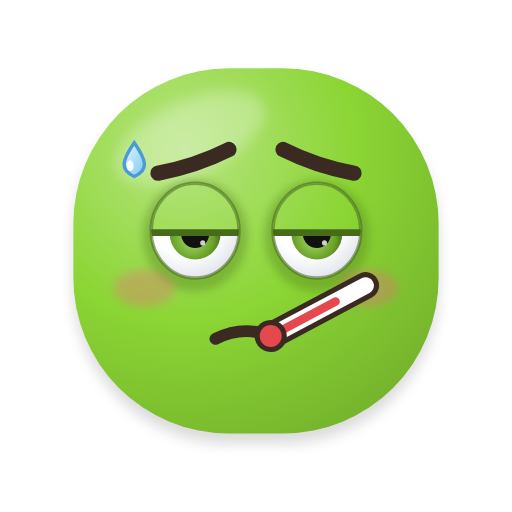
t = 0.00 s
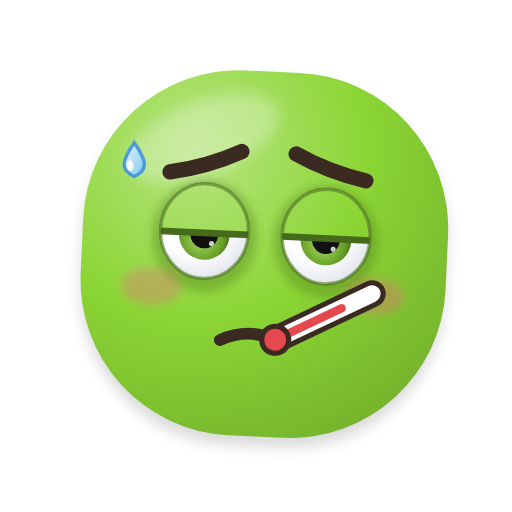
t = 0.51 s
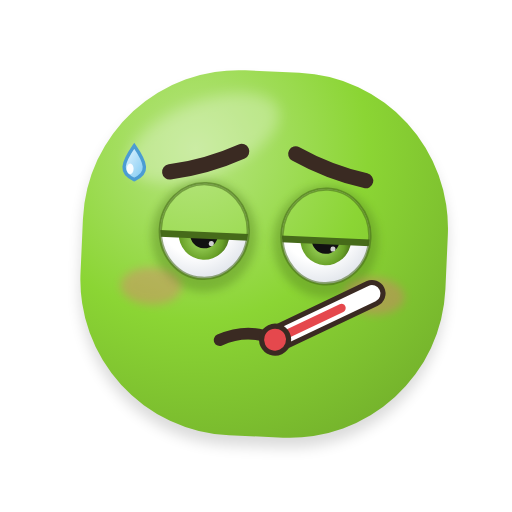
t = 1.01 s
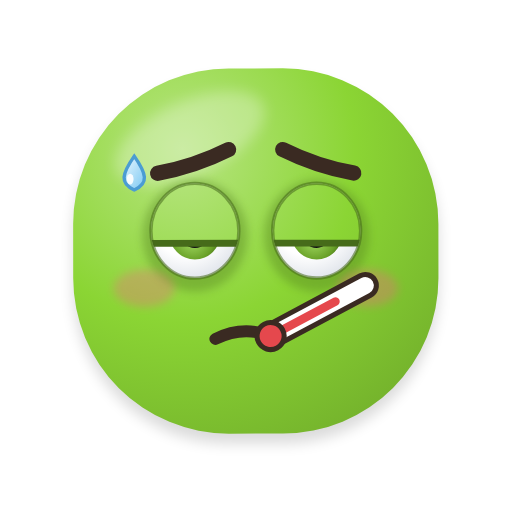
t = 1.51 s
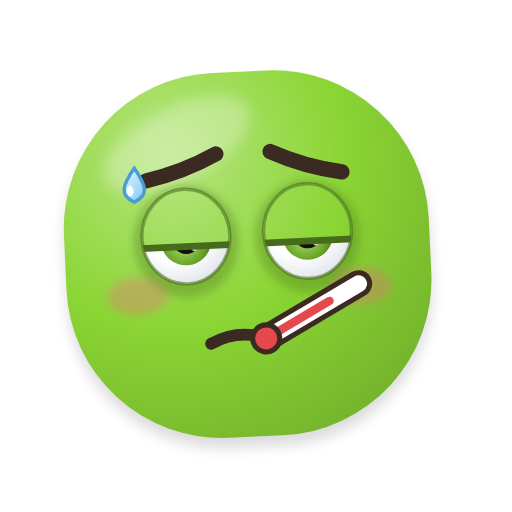
t = 2.01 s
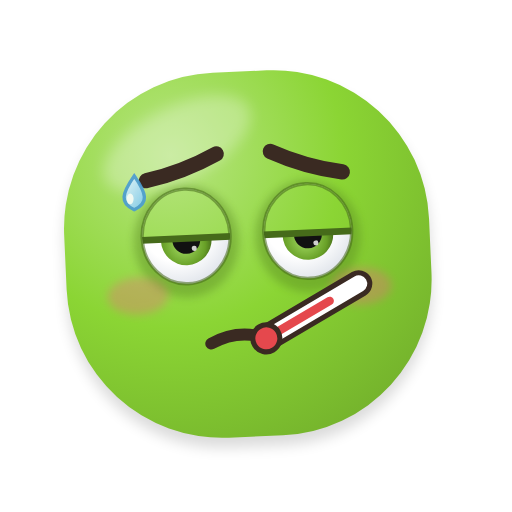
t = 2.51 s

The animated SVG that drew these frames (rendered in a browser with its animation timeline set to each time). Animation: 6 SMIL elements (animate=1,animateTransform=5); one cycle of 3.00 s, repeats indefinitely.

<svg xmlns="http://www.w3.org/2000/svg" viewBox="-23.4 -20.4 302.8 302.8" width="256" height="256" role="img" aria-label="Doente">
<title>Doente</title>
<defs>
<radialGradient id="g-corpo" gradientUnits="userSpaceOnUse" cx="84.8" cy="67.52" r="226.8">
<stop offset="0" stop-color="#B7E581"/><stop offset="0.45" stop-color="#8BD534"/><stop offset="1" stop-color="#6CA629"/></radialGradient>

<radialGradient id="g-olho" cx="0.4" cy="0.35" r="0.75"><stop offset="0.55" stop-color="#FFFFFF"/><stop offset="1" stop-color="#D9DEE6"/></radialGradient>
<radialGradient id="g-iris" cx="0.45" cy="0.6" r="0.6"><stop offset="0" stop-color="#A8E067"/><stop offset="0.7" stop-color="#68A027"/><stop offset="1" stop-color="#3F6017"/></radialGradient>
<linearGradient id="g-lingua" x1="0" y1="0" x2="0" y2="1"><stop offset="0" stop-color="#FF8FAB"/><stop offset="1" stop-color="#E5547A"/></linearGradient>
<linearGradient id="g-gota" x1="0" y1="0" x2="1" y2="1"><stop offset="0" stop-color="#E8F7FF"/><stop offset="1" stop-color="#7CC8F2"/></linearGradient>
<linearGradient id="g-estrela" x1="0" y1="0" x2="0" y2="1"><stop offset="0" stop-color="#FFF176"/><stop offset="1" stop-color="#FFB300"/></linearGradient>
<radialGradient id="g-esfera" cx="0.36" cy="0.3" r="0.78"><stop offset="0.5" stop-color="#000000" stop-opacity="0"/><stop offset="1" stop-color="#000000" stop-opacity="0.38"/></radialGradient>
<filter id="f-adesivo" x="-20%" y="-20%" width="140%" height="140%"><feMorphology in="SourceAlpha" operator="dilate" radius="3.5" result="d"/><feFlood flood-color="#FFFFFF" flood-opacity="0.92"/><feComposite in2="d" operator="in" result="borda"/><feMerge><feMergeNode in="borda"/><feMergeNode in="SourceGraphic"/></feMerge></filter>
<filter id="f-suave" x="-50%" y="-50%" width="200%" height="200%"><feGaussianBlur stdDeviation="4"/></filter>
<filter id="f-sombra" x="-30%" y="-30%" width="160%" height="160%"><feGaussianBlur stdDeviation="2.5"/></filter>
</defs>
<g><animateTransform attributeName="transform" type="translate" dur="3s" repeatCount="indefinite" values="0 0;0 0.17;0 0.35;0 0.52;0 0.68;0 0.85;0 1;0 1.15;0 1.29;0 1.41;0 1.53;0 1.64;0 1.73;0 1.81;0 1.88;0 1.93;0 1.97;0 1.99;0 2;0 1.99;0 1.97;0 1.93;0 1.88;0 1.81;0 1.73;0 1.64;0 1.53;0 1.41;0 1.29;0 1.15;0 1;0 0.85;0 0.68;0 0.52;0 0.35;0 0.17;0 0;0 0.17;0 0.35;0 0.52;0 0.68;0 0.85;0 1;0 1.15;0 1.29;0 1.41;0 1.53;0 1.64;0 1.73;0 1.81;0 1.88;0 1.93;0 1.97;0 1.99;0 2;0 1.99;0 1.97;0 1.93;0 1.88;0 1.81;0 1.73;0 1.64;0 1.53;0 1.41;0 1.29;0 1.15;0 1;0 0.85;0 0.68;0 0.52;0 0.35;0 0.17;0 0"/><g><animateTransform attributeName="transform" type="rotate" dur="3s" repeatCount="indefinite" values="0 128 236;0.26 128 236;0.52 128 236;0.78 128 236;1.03 128 236;1.27 128 236;1.5 128 236;1.72 128 236;1.93 128 236;2.12 128 236;2.3 128 236;2.46 128 236;2.6 128 236;2.72 128 236;2.82 128 236;2.9 128 236;2.95 128 236;2.99 128 236;3 128 236;2.99 128 236;2.95 128 236;2.9 128 236;2.82 128 236;2.72 128 236;2.6 128 236;2.46 128 236;2.3 128 236;2.12 128 236;1.93 128 236;1.72 128 236;1.5 128 236;1.27 128 236;1.03 128 236;0.78 128 236;0.52 128 236;0.26 128 236;0 128 236;-0.26 128 236;-0.52 128 236;-0.78 128 236;-1.03 128 236;-1.27 128 236;-1.5 128 236;-1.72 128 236;-1.93 128 236;-2.12 128 236;-2.3 128 236;-2.46 128 236;-2.6 128 236;-2.72 128 236;-2.82 128 236;-2.9 128 236;-2.95 128 236;-2.99 128 236;-3 128 236;-2.99 128 236;-2.95 128 236;-2.9 128 236;-2.82 128 236;-2.72 128 236;-2.6 128 236;-2.46 128 236;-2.3 128 236;-2.12 128 236;-1.93 128 236;-1.72 128 236;-1.5 128 236;-1.27 128 236;-1.03 128 236;-0.78 128 236;-0.52 128 236;-0.26 128 236;0 128 236"/><path d="M112 20 H144 A92 92 0 0 1 236 112 V144 A92 92 0 0 1 144 236 H112 A92 92 0 0 1 20 144 V112 A92 92 0 0 1 112 20 Z" fill="#000000" opacity="0.14" filter="url(#f-suave)" transform="translate(0 6)"/><path d="M112 20 H144 A92 92 0 0 1 236 112 V144 A92 92 0 0 1 144 236 H112 A92 92 0 0 1 20 144 V112 A92 92 0 0 1 112 20 Z" fill="url(#g-corpo)"/><clipPath id="clip-forma-3"><path d="M112 20 H144 A92 92 0 0 1 236 112 V144 A92 92 0 0 1 144 236 H112 A92 92 0 0 1 20 144 V112 A92 92 0 0 1 112 20 Z"/></clipPath><g clip-path="url(#clip-forma-3)"><ellipse cx="89.12" cy="61.04" rx="47.52" ry="21.6" fill="#FFFFFF" opacity="0.28" filter="url(#f-suave)" transform="rotate(-24 89.12 61.04)"/></g>
<path d="M70 82 Q92 78 112 68" fill="none" stroke="#3A2A22" stroke-width="9" stroke-linecap="round"/><path d="M144 68 Q164 78 186 82" fill="none" stroke="#3A2A22" stroke-width="9" stroke-linecap="round"/>
<g>
<ellipse cx="92" cy="119" rx="31" ry="33" fill="#5A8A22" opacity="0.45" filter="url(#f-sombra)"/>
<clipPath id="clip-olho-1"><ellipse cx="92" cy="116" rx="26" ry="28"/></clipPath>
<ellipse cx="92" cy="116" rx="26" ry="28" fill="url(#g-olho)"/>
<g clip-path="url(#clip-olho-1)"><circle cx="92" cy="118" r="15" fill="url(#g-iris)"/><circle cx="92" cy="118" r="8.25" fill="#111111"/><circle cx="86.3" cy="111.7" r="3.6" fill="#FFFFFF"/><circle cx="96.5" cy="123.25" r="1.5" fill="#FFFFFF" opacity="0.8"/><g><animateTransform attributeName="transform" type="translate" dur="3s" repeatCount="indefinite" values="0 0;0 0;0 0;0 0;0 0;0 0;0 0;0 0;0 0;0 0;0 0;0 0;0 0;0 0;0 0;0 0;0 0;0 0;0 0;0 0;0 0;0 0;0 0.23;0 0.8;0 1.37;0 1.92;0 2.46;0 2.99;0 3.48;0 3.96;0 4.4;0 4.81;0 5.18;0 5.52;0 5.81;0 6.05;0 6.25;0 6.41;0 6.51;0 6.57;0 6.57;0 6.53;0 6.43;0 6.29;0 6.1;0 5.86;0 5.58;0 5.25;0 4.89;0 4.48;0 4.05;0 3.58;0 3.09;0 2.57;0 2.03;0 1.48;0 0.92;0 0.34;0 0;0 0;0 0;0 0;0 0;0 0;0 0;0 0;0 0;0 0;0 0;0 0;0 0;0 0;0 0"/><g transform="rotate(0 92 117.12)"><rect x="36" y="21.12" width="112" height="96" fill="url(#g-corpo)"/><line x1="36" y1="117.12" x2="148" y2="117.12" stroke="#466B1A" stroke-width="4"/></g></g></g>
<ellipse cx="92" cy="116" rx="26" ry="28" fill="none" stroke="#466B1A" stroke-width="2" opacity="0.55"/>
</g>
<g>
<ellipse cx="164" cy="119" rx="31" ry="33" fill="#5A8A22" opacity="0.45" filter="url(#f-sombra)"/>
<clipPath id="clip-olho-2"><ellipse cx="164" cy="116" rx="26" ry="28"/></clipPath>
<ellipse cx="164" cy="116" rx="26" ry="28" fill="url(#g-olho)"/>
<g clip-path="url(#clip-olho-2)"><circle cx="164" cy="118" r="15" fill="url(#g-iris)"/><circle cx="164" cy="118" r="8.25" fill="#111111"/><circle cx="158.3" cy="111.7" r="3.6" fill="#FFFFFF"/><circle cx="168.5" cy="123.25" r="1.5" fill="#FFFFFF" opacity="0.8"/><g><animateTransform attributeName="transform" type="translate" dur="3s" repeatCount="indefinite" values="0 0;0 0;0 0;0 0;0 0;0 0;0 0;0 0;0 0;0 0;0 0;0 0;0 0;0 0;0 0;0 0;0 0;0 0;0 0;0 0;0 0;0 0;0 0.23;0 0.8;0 1.37;0 1.92;0 2.46;0 2.99;0 3.48;0 3.96;0 4.4;0 4.81;0 5.18;0 5.52;0 5.81;0 6.05;0 6.25;0 6.41;0 6.51;0 6.57;0 6.57;0 6.53;0 6.43;0 6.29;0 6.1;0 5.86;0 5.58;0 5.25;0 4.89;0 4.48;0 4.05;0 3.58;0 3.09;0 2.57;0 2.03;0 1.48;0 0.92;0 0.34;0 0;0 0;0 0;0 0;0 0;0 0;0 0;0 0;0 0;0 0;0 0;0 0;0 0;0 0;0 0"/><g transform="rotate(0 164 117.12)"><rect x="108" y="21.12" width="112" height="96" fill="url(#g-corpo)"/><line x1="108" y1="117.12" x2="220" y2="117.12" stroke="#466B1A" stroke-width="4"/></g></g></g>
<ellipse cx="164" cy="116" rx="26" ry="28" fill="none" stroke="#466B1A" stroke-width="2" opacity="0.55"/>
</g>
<ellipse cx="62" cy="150" rx="18" ry="11" fill="#FF5C8A" opacity="0.3" filter="url(#f-sombra)"/><ellipse cx="194" cy="150" rx="18" ry="11" fill="#FF5C8A" opacity="0.3" filter="url(#f-sombra)"/>
<path d="M104 180 Q120 172 136 178" fill="none" stroke="#3A2A22" stroke-width="7" stroke-linecap="round" stroke-linejoin="round"/>
<g transform="rotate(-28 140 176)"><rect x="132" y="170" width="74" height="13" rx="6.5" fill="#FFFFFF" stroke="#3A2A22" stroke-width="3"/><rect x="138" y="174" width="44" height="5" rx="2.5" fill="#E5484D"/><circle cx="136" cy="176.5" r="8" fill="#E5484D" stroke="#3A2A22" stroke-width="3"/></g></g></g><g><animate attributeName="opacity" dur="3s" repeatCount="indefinite" values="1;1;1;1;1;1;1;1;1;1;1;1;1;1;1;1;1;1;1;1;1;1;1;1;1;1;1;1;1;1;1;1;1;1;1;1;1;1;1;1;1;1;1;1;1;1;1;1;1;1;1;1;1;1;1;1;1;1;1;0.98;0.93;0.87;0.79;0.69;0.59;0.48;0.37;0.27;0.18;0.1;0.05;0.01;0"/><g><animateTransform attributeName="transform" type="translate" dur="3s" repeatCount="indefinite" values="0 0;0 0;0 0;0 0;0 0;0 0;0 0;0 0;0 0;0 0;0 0;0 0;0 0;0 0;0 0;0 0.01;0 0.05;0 0.13;0 0.25;0 0.41;0 0.6;0 0.83;0 1.1;0 1.4;0 1.74;0 2.1;0 2.5;0 2.93;0 3.38;0 3.86;0 4.37;0 4.89;0 5.44;0 6;0 6.58;0 7.17;0 7.77;0 8.39;0 9;0 9.63;0 10.25;0 10.87;0 11.49;0 12.1;0 12.71;0 13.3;0 13.88;0 14.45;0 15;0 15.53;0 16.04;0 16.52;0 16.98;0 17.41;0 17.82;0 18.19;0 18.53;0 18.84;0 19.12;0 19.35;0 19.56;0 19.72;0 19.85;0 19.94;0 19.99;0 20;0 20;0 20;0 20;0 20;0 20;0 20;0 20"/><path d="M56 64 C63.2 74.4 64.8 80 56 84 C47.2 80 48.8 74.4 56 64 Z" fill="url(#g-gota)" stroke="#4B9CD3" stroke-width="2"/><ellipse cx="53.6" cy="77.6" rx="2" ry="3.2" fill="#FFFFFF" opacity="0.9"/></g></g>
</svg>
